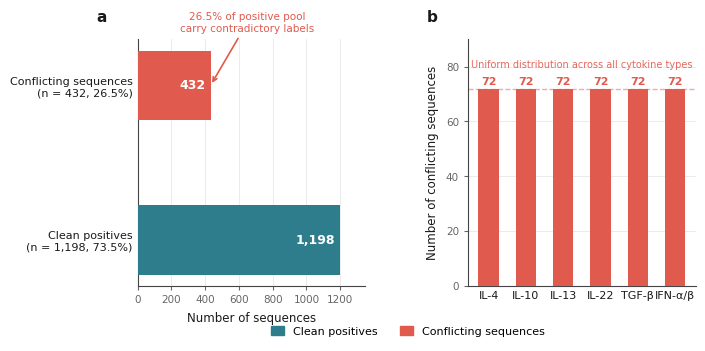

This figure's Python source:
"""
figureS2_conflict_analysis.py
Generates Supplementary Figure S2 (conflict analysis) and
runs the chi-squared uniformity test reported in the caption.

Also exports Supplementary Data 1 (full list of 432
conflicting sequence IDs) from raw IEDB FASTA files.

Usage:
    python figureS2_conflict_analysis.py

Requires:
     "C:/jupyter/juan/AIP/iedb_fasta/after_cdhit40%/pos_50%.fasta"
    "C:/jupyter/juan/AIP/iedb_fasta/after_cdhit40%/neg_50%.fasta"
"""

import os
import numpy as np
import matplotlib
import matplotlib.pyplot as plt
import matplotlib.patches as mpatches
from scipy.stats import chisquare

matplotlib.rcParams["font.family"]       = "DejaVu Sans"
matplotlib.rcParams["axes.spines.top"]   = False
matplotlib.rcParams["axes.spines.right"] = False


# ── paths ─────────────────────────────────────────────────────────────────────

FASTA_DIR  = "C:/jupyter/juan/AIP/iedb_fasta"
POS_FASTA  = os.path.join(FASTA_DIR, "pos_iedb_cleaned.fasta")
NEG_FASTA  = os.path.join(FASTA_DIR, "neg_iedb_cleaned.fasta")
OUT_DIR    = "C:/jupyter/juan/AIP/figures"
SUPP_OUT   = os.path.join(OUT_DIR, "SupplementaryData1_ConflictingSequences.tsv")
os.makedirs(OUT_DIR, exist_ok=True)


# ── confirmed manuscript values ───────────────────────────────────────────────

TOTAL_POS           = 1631
CONFLICTING         = 432
CLEAN               = 1198
CONFLICT_PCT        = 26.5
CLEAN_PCT           = 73.5
CYTOKINES           = ["IL-4", "IL-10", "IL-13", "IL-22", "TGF-\u03b2", "IFN-\u03b1/\u03b2"]
CONFLICTS_PER_CYT   = [72, 72, 72, 72, 72, 72]


# ── colours ───────────────────────────────────────────────────────────────────

COL_CLEAN    = "#2E7D8C"
COL_CONFLICT = "#E05A4E"
COL_GRID     = "#E8E8E8"
COL_TEXT     = "#1a1a1a"
COL_SECOND   = "#666666"


# ── chi-squared test ──────────────────────────────────────────────────────────

observed = np.array(CONFLICTS_PER_CYT)
expected = np.full(len(observed), observed.sum() / len(observed))
chi2, p  = chisquare(observed, f_exp=expected)

print(f"chi-squared test — uniform cytokine distribution")
print(f"  chi2 = {chi2:.4f}  df = {len(observed)-1}  p = {p:.4f}")
print(f"  expected = {expected[0]:.1f} per cytokine")
print(f"\ncaption sentence:")
print(f"  χ² = {chi2:.2f}, df = {len(observed)-1}, p = {p:.3f}, "
      f"expected n = {int(expected[0])} per cytokine type")


# ── parse FASTA files and identify conflicts ──────────────────────────────────

def parse_fasta(path):
    """Returns {sequence: [list_of_headers]}."""
    seqs, header, parts = {}, None, []
    with open(path) as f:
        for line in f:
            line = line.strip()
            if not line:
                continue
            if line.startswith(">"):
                if header and parts:
                    seq = "".join(parts).upper()
                    seqs.setdefault(seq, []).append(header)
                header, parts = line, []
            else:
                parts.append(line)
    if header and parts:
        seq = "".join(parts).upper()
        seqs.setdefault(seq, []).append(header)
    return seqs

if os.path.exists(POS_FASTA) and os.path.exists(NEG_FASTA):
    pos_seqs = parse_fasta(POS_FASTA)
    neg_seqs = parse_fasta(NEG_FASTA)
    conflicts = set(pos_seqs.keys()) & set(neg_seqs.keys())
    print(f"\nfound {len(conflicts)} conflicts in FASTA files "
          f"(manuscript reports 432)")

    # export Supplementary Data 1
    with open(SUPP_OUT, "w") as f:
        f.write("Sequence\tLength\tPositive_header\tNegative_header\n")
        for seq in sorted(conflicts):
            pos_hdr = pos_seqs[seq][0] if pos_seqs[seq] else "N/A"
            neg_hdr = neg_seqs[seq][0] if neg_seqs[seq] else "N/A"
            f.write(f"{seq}\t{len(seq)}\t{pos_hdr}\t{neg_hdr}\n")
    print(f"Supplementary Data 1 saved: {SUPP_OUT}")
else:
    print("FASTA files not found — using manuscript values for figure")
    print("run on raw IEDB files to export Supplementary Data 1")


# ── figure ────────────────────────────────────────────────────────────────────

fig, (ax1, ax2) = plt.subplots(
    1, 2, figsize=(7.2, 3.2), facecolor="white",
    gridspec_kw={"wspace": 0.45}
)
fig.patch.set_facecolor("white")


# panel a — positive pool composition
categories = [
    f"Clean positives\n(n = {CLEAN:,}, {CLEAN_PCT}%)",
    f"Conflicting sequences\n(n = {CONFLICTING:,}, {CONFLICT_PCT}%)",
]
bars_a = ax1.barh(categories, [CLEAN, CONFLICTING],
                  color=[COL_CLEAN, COL_CONFLICT], height=0.45, zorder=3)

for bar, val in zip(bars_a, [CLEAN, CONFLICTING]):
    ax1.text(bar.get_width() - 30, bar.get_y() + bar.get_height() / 2,
             f"{val:,}", va="center", ha="right",
             fontsize=9, fontweight="bold", color="white", zorder=4)

ax1.annotate(
    "26.5% of positive pool\ncarry contradictory labels",
    xy=(CONFLICTING, 1), xytext=(650, 1.35),
    fontsize=7.5, color=COL_CONFLICT, ha="center",
    arrowprops=dict(arrowstyle="->", color=COL_CONFLICT, lw=1.2),
)
ax1.set_xlabel("Number of sequences", fontsize=8.5, labelpad=5, color=COL_TEXT)
ax1.set_xlim(0, 1350)
ax1.set_facecolor("white")
ax1.tick_params(axis="x", labelsize=7.5, length=3, colors=COL_SECOND)
ax1.tick_params(axis="y", labelsize=8,   length=0, colors=COL_TEXT)
ax1.xaxis.grid(True, color=COL_GRID, linewidth=0.6, zorder=0)
ax1.set_axisbelow(True)
ax1.spines["left"].set_linewidth(0.8)
ax1.spines["left"].set_color("#444444")
ax1.spines["bottom"].set_linewidth(0.8)
ax1.spines["bottom"].set_color("#444444")
ax1.text(-0.18, 1.06, "a", transform=ax1.transAxes,
         fontsize=11, fontweight="bold", color=COL_TEXT, va="bottom")


# panel b — cytokine conflict distribution
x_pos  = np.arange(len(CYTOKINES))
bars_b = ax2.bar(x_pos, CONFLICTS_PER_CYT, color=COL_CONFLICT,
                 width=0.55, zorder=3)

for bar, val in zip(bars_b, CONFLICTS_PER_CYT):
    ax2.text(bar.get_x() + bar.get_width() / 2, bar.get_height() + 0.8,
             str(val), va="bottom", ha="center",
             fontsize=8, fontweight="bold", color=COL_CONFLICT)

ax2.axhline(y=72, color=COL_CONFLICT, linewidth=1.0,
            linestyle="--", alpha=0.5, zorder=2)

ax2.text(2.5, 79, "Uniform distribution across all cytokine types",
         fontsize=7, color=COL_CONFLICT, ha="center", va="bottom", alpha=0.9)

ax2.set_xticks(x_pos)
ax2.set_xticklabels(CYTOKINES, fontsize=8, color=COL_TEXT)
ax2.set_ylabel("Number of conflicting sequences",
               fontsize=8.5, labelpad=5, color=COL_TEXT)
ax2.set_ylim(0, 90)
ax2.set_yticks([0, 20, 40, 60, 80])
ax2.set_facecolor("white")
ax2.tick_params(axis="x", length=0, labelsize=8, colors=COL_TEXT)
ax2.tick_params(axis="y", length=3, labelsize=7.5, colors=COL_SECOND)
ax2.yaxis.grid(True, color=COL_GRID, linewidth=0.6, zorder=0)
ax2.set_axisbelow(True)
ax2.spines["left"].set_linewidth(0.8)
ax2.spines["left"].set_color("#444444")
ax2.spines["bottom"].set_linewidth(0.8)
ax2.spines["bottom"].set_color("#444444")
ax2.text(-0.18, 1.06, "b", transform=ax2.transAxes,
         fontsize=11, fontweight="bold", color=COL_TEXT, va="bottom")


# legend
fig.legend(
    handles=[
        mpatches.Patch(color=COL_CLEAN,    label="Clean positives"),
        mpatches.Patch(color=COL_CONFLICT, label="Conflicting sequences"),
    ],
    loc="lower center", bbox_to_anchor=(0.5, -0.08),
    ncol=2, frameon=False, fontsize=8,
    handlelength=1.2, handleheight=0.8,
)

plt.tight_layout(rect=[0, 0.04, 1, 1])

out_path = os.path.join(OUT_DIR, "FigureS2_Conflict_Analysis.png")
plt.savefig(out_path, dpi=300, bbox_inches="tight",
            facecolor="white", edgecolor="none")
print(f"\nfigure saved: {out_path}")
plt.show()
